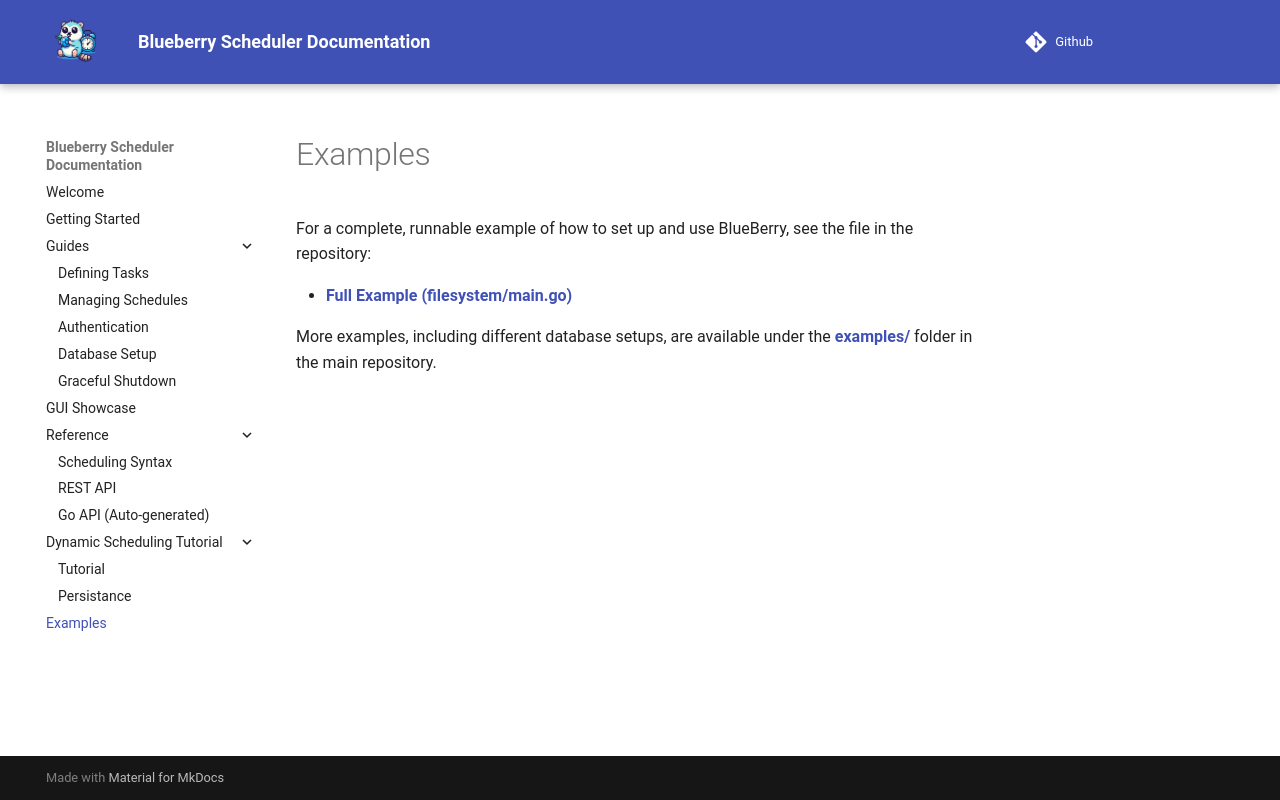

repository: Blueberry-Go/Scheduler · page: examples/index.html · generator: mkdocs

# Examples

For a complete, runnable example of how to set up and use BlueBerry, see the file in the repository:

- **[Full Example (filesystem/main.go)](https://github.com/blueberry-go/scheduler/blob/production/example/filesystem/main.go)**

More examples, including different database setups, are available under the **[examples/](https://github.com/blueberry-go/scheduler/tree/production/example)** folder in the main repository.
